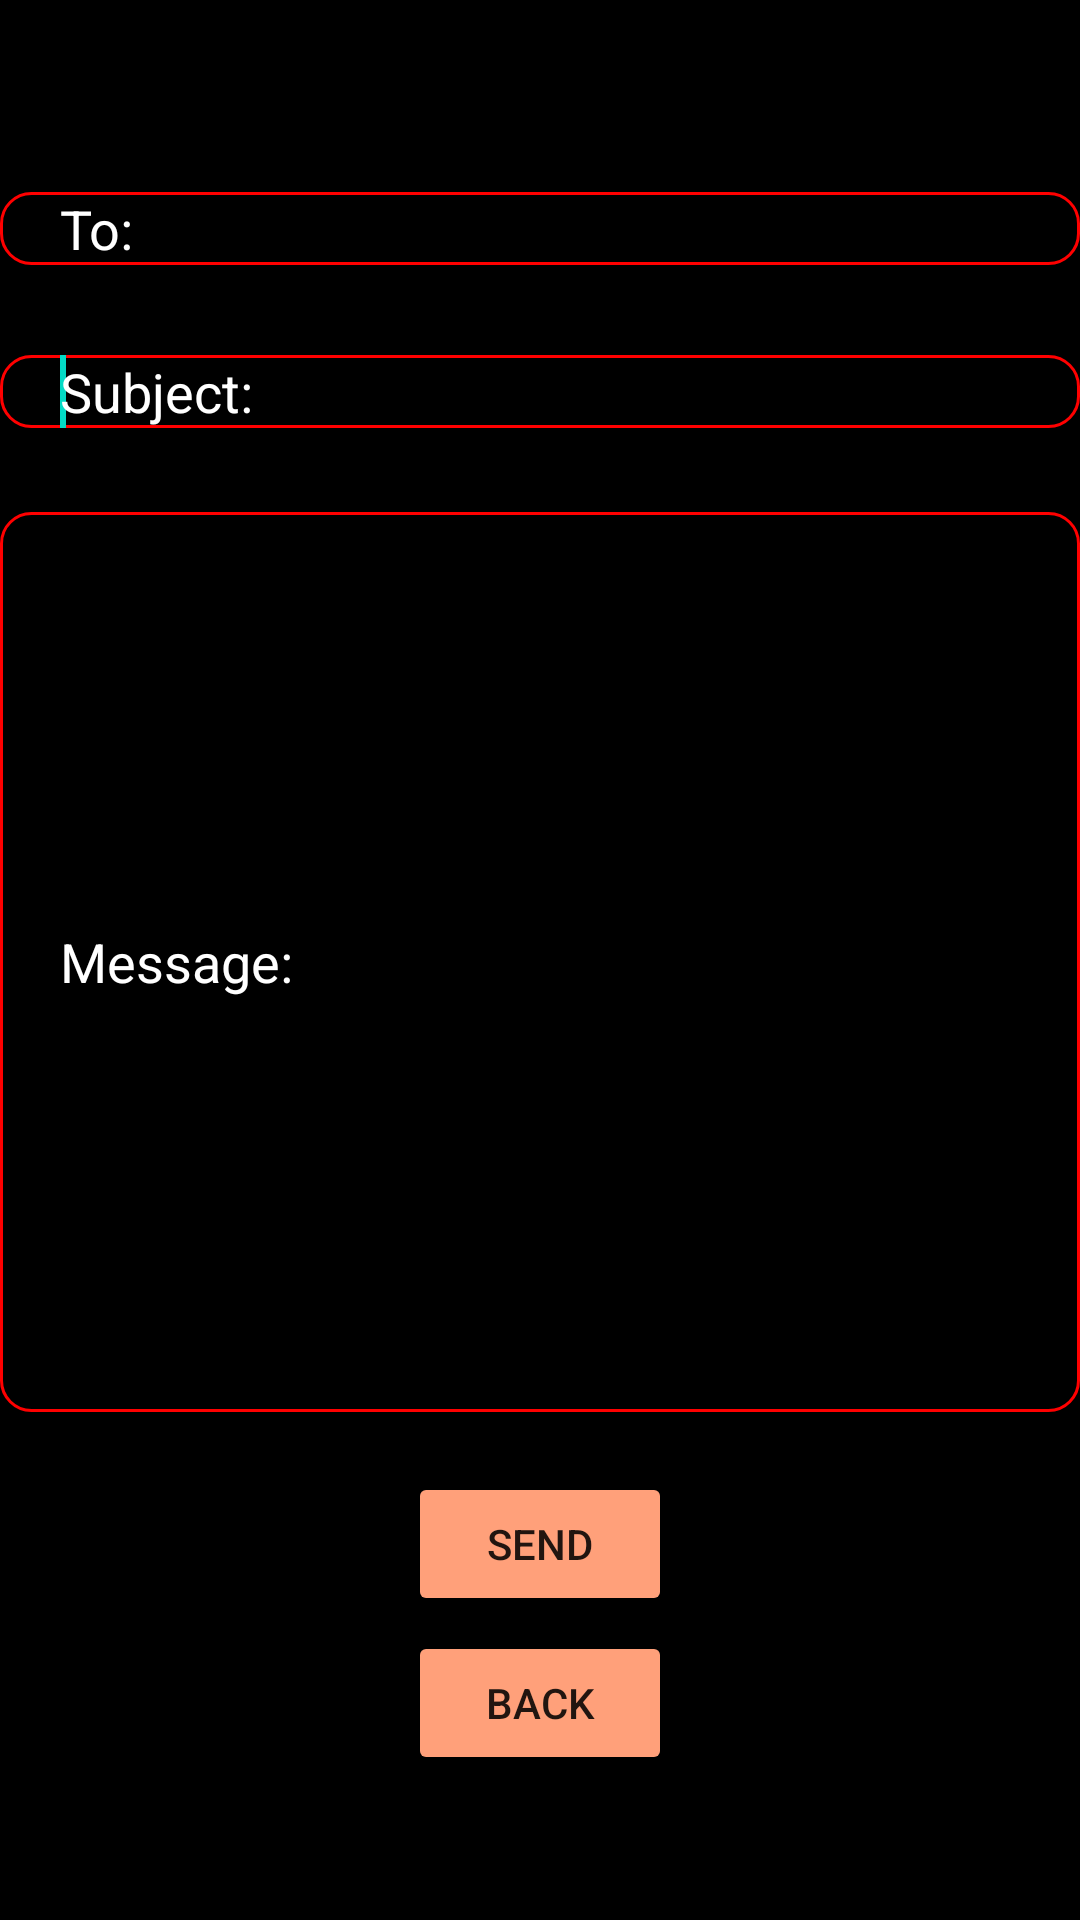

Here is an Android app screen rendered from its layout file. Give the layout XML and the strings, colors and styles it references.
<!-- AndroidManifest.xml: application theme Theme.Project3App -->
<!-- res/layout/activity_contact.xml -->
<?xml version="1.0" encoding="utf-8"?>
<RelativeLayout xmlns:android="http://schemas.android.com/apk/res/android"
    xmlns:app="http://schemas.android.com/apk/res-auto"
    xmlns:tools="http://schemas.android.com/tools"
    android:layout_width="match_parent"
    android:layout_height="match_parent"
    android:layout_gravity="center"
    android:gravity="center"
    android:background="@color/black"
    tools:context=".Contact">

    <EditText
        android:layout_width="match_parent"
        android:layout_height="wrap_content"
        android:id="@+id/editText1"
        android:layout_alignParentRight="true"
        android:layout_alignParentTop="true"
        android:background="@drawable/textbox"
        android:paddingLeft="20dp"
        android:hint="To:"
        android:textColorHint="@color/white"
        android:textColor="@color/white"
        android:layout_marginTop="16dp"
        android:ems="10"/>

    <EditText
        android:layout_width="match_parent"
        android:layout_height="wrap_content"
        android:id="@+id/editText2"
        android:hint="Subject:"
        android:paddingLeft="20dp"
        android:textColorHint="@color/white"
        android:textColor="@color/white"
        android:background="@drawable/textbox"
        android:layout_alignLeft="@id/editText1"
        android:layout_below="@id/editText1"
        android:layout_marginTop="30dp"
        android:ems="10">
        <requestFocus/>
    </EditText>

    <EditText
        android:id="@+id/editText3"
        android:layout_width="match_parent"
        android:layout_height="300dp"
        android:background="@drawable/textbox"
        android:textColor="@color/white"
        android:paddingLeft="20dp"
        android:textColorHint="@color/white"
        android:hint="Message:"
        android:layout_below="@id/editText2"
        android:layout_alignLeft="@id/editText2"
        android:layout_marginTop="28dp"
        android:ems="10"
        android:inputType="textMultiLine" />


    <Button
        android:layout_width="wrap_content"
        android:layout_height="wrap_content"
        android:id="@+id/button1"
        android:layout_centerHorizontal="true"
        android:backgroundTint="#ffa07a"
        android:layout_marginTop="20dp"
        android:layout_below="@id/editText3"
        android:text="Send"/>

    <Button
        android:id="@+id/button2"
        android:layout_width="wrap_content"
        android:layout_height="wrap_content"
        android:layout_below="@id/button1"
        android:layout_centerHorizontal="true"
        android:layout_marginTop="5dp"
        android:backgroundTint="#ffa07a"
        android:text="Back"/>


</RelativeLayout>
<!-- resources referenced by this layout -->
<resources>
  <!-- drawable textbox (drawable) -->
  <?xml version="1.0" encoding="utf-8"?>
  <shape xmlns:android="http://schemas.android.com/apk/res/android">
  
      <stroke android:width="1dp" android:color="#ff0000"/>
      <corners android:radius="10dp"/>
  
  </shape>
  <style name="Theme.Project3App" parent="Theme.MaterialComponents.DayNight.DarkActionBar">
          
          <item name="colorPrimary">@color/purple_500</item>
          <item name="colorPrimaryVariant">@color/purple_700</item>
          <item name="colorOnPrimary">@color/white</item>
          
          <item name="colorSecondary">@color/teal_200</item>
          <item name="colorSecondaryVariant">@color/teal_700</item>
          <item name="colorOnSecondary">@color/black</item>
          
          <item name="android:statusBarColor" tools:targetApi="l">?attr/colorPrimaryVariant</item>
          
      </style>
  <!-- not gathered from this repository: default colours our renderer supplied (Android Studio template values) -->
  <color name="purple_500">#FF6200EE</color>
  <color name="purple_700">#FF3700B3</color>
  <color name="teal_200">#FF03DAC5</color>
  <color name="teal_700">#FF018786</color>
  <color name="black">#FF000000</color>
  <color name="white">#FFFFFFFF</color>
</resources>
